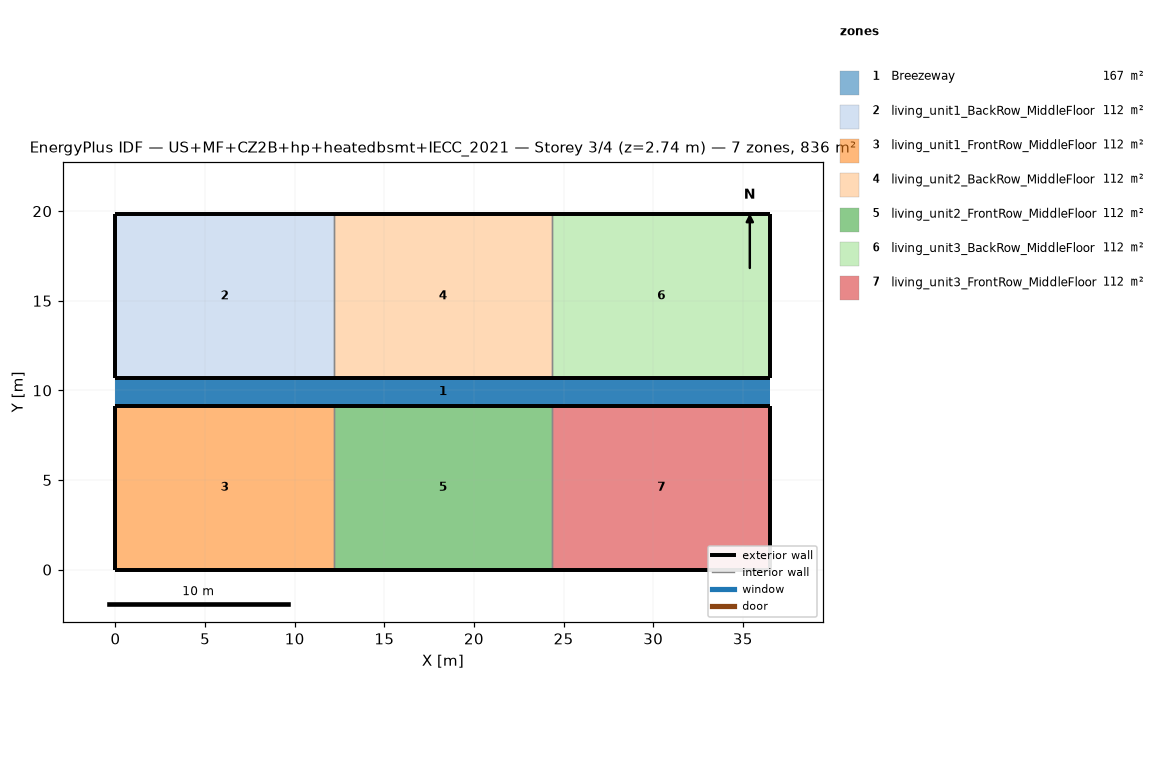
=== STOREY PLAN SPEC (per zone: floor XY polygon, exterior-wall plan segments, windows/doors) ===
zone 1: Breezeway  (167.0 m²)
  floor: (36.54, 9.16) (0.00, 9.16) (0.00, 10.68) (36.54, 10.68)
  floor: (36.54, 9.16) (0.00, 9.16) (0.00, 10.68) (36.54, 10.68)
  floor: (36.54, 9.16) (0.00, 9.16) (0.00, 10.68) (36.54, 10.68)
zone 2: living_unit1_BackRow_MiddleFloor  (111.5 m²)
  floor: (12.18, 10.68) (0.00, 10.68) (0.00, 19.84) (12.18, 19.84)
  exterior wall: (0.00, 10.68) – (12.18, 10.68)  [12.2 m]
  exterior wall: (12.18, 19.84) – (0.00, 19.84)  [12.2 m]
  exterior wall: (0.00, 19.84) – (0.00, 10.68)  [9.2 m]
  interior walls: 1
zone 3: living_unit1_FrontRow_MiddleFloor  (111.5 m²)
  floor: (12.18, 0.00) (0.00, 0.00) (0.00, 9.16) (12.18, 9.16)
  exterior wall: (0.00, 0.00) – (12.18, 0.00)  [12.2 m]
  exterior wall: (12.18, 9.16) – (0.00, 9.16)  [12.2 m]
  exterior wall: (0.00, 9.16) – (0.00, 0.00)  [9.2 m]
  interior walls: 1
zone 4: living_unit2_BackRow_MiddleFloor  (111.5 m²)
  floor: (24.36, 10.68) (12.18, 10.68) (12.18, 19.84) (24.36, 19.84)
  exterior wall: (12.18, 10.68) – (24.36, 10.68)  [12.2 m]
  exterior wall: (24.36, 19.84) – (12.18, 19.84)  [12.2 m]
  interior walls: 2
zone 5: living_unit2_FrontRow_MiddleFloor  (111.5 m²)
  floor: (24.36, 0.00) (12.18, 0.00) (12.18, 9.16) (24.36, 9.16)
  exterior wall: (12.18, 0.00) – (24.36, 0.00)  [12.2 m]
  exterior wall: (24.36, 9.16) – (12.18, 9.16)  [12.2 m]
  interior walls: 2
zone 6: living_unit3_BackRow_MiddleFloor  (111.5 m²)
  floor: (36.54, 10.68) (24.36, 10.68) (24.36, 19.84) (36.54, 19.84)
  exterior wall: (24.36, 10.68) – (36.54, 10.68)  [12.2 m]
  exterior wall: (36.54, 10.68) – (36.54, 19.84)  [9.2 m]
  exterior wall: (36.54, 19.84) – (24.36, 19.84)  [12.2 m]
  interior walls: 1
zone 7: living_unit3_FrontRow_MiddleFloor  (111.5 m²)
  floor: (36.54, 0.00) (24.36, 0.00) (24.36, 9.16) (36.54, 9.16)
  exterior wall: (24.36, 0.00) – (36.54, 0.00)  [12.2 m]
  exterior wall: (36.54, 0.00) – (36.54, 9.16)  [9.2 m]
  exterior wall: (36.54, 9.16) – (24.36, 9.16)  [12.2 m]
  interior walls: 1

=== DERIVED (storey summary) ===
Building: US+MF+CZ2B+hp+heatedbsmt+IECC_2021
Storey: 3 of 4  (floor level z = 2.74 m)
Storey gross floor area: 836.2 m²
Zones on this storey: 7
  - Breezeway: floor 167.0 m²
  - living_unit1_BackRow_MiddleFloor: floor 111.5 m²; exterior wall 33.5 m (86.9 m²); WWR 0.0%
  - living_unit1_FrontRow_MiddleFloor: floor 111.5 m²; exterior wall 33.5 m (86.9 m²); WWR 0.0%
  - living_unit2_BackRow_MiddleFloor: floor 111.5 m²; exterior wall 24.4 m (63.1 m²); WWR 0.0%
  - living_unit2_FrontRow_MiddleFloor: floor 111.5 m²; exterior wall 24.4 m (63.1 m²); WWR 0.0%
  - living_unit3_BackRow_MiddleFloor: floor 111.5 m²; exterior wall 33.5 m (86.9 m²); WWR 0.0%
  - living_unit3_FrontRow_MiddleFloor: floor 111.5 m²; exterior wall 33.5 m (86.9 m²); WWR 0.0%
Zone adjacency (shared interzone walls):
  - living_unit1_BackRow_MiddleFloor ↔ living_unit2_BackRow_MiddleFloor
  - living_unit1_FrontRow_MiddleFloor ↔ living_unit2_FrontRow_MiddleFloor
  - living_unit2_BackRow_MiddleFloor ↔ living_unit3_BackRow_MiddleFloor
  - living_unit2_FrontRow_MiddleFloor ↔ living_unit3_FrontRow_MiddleFloor